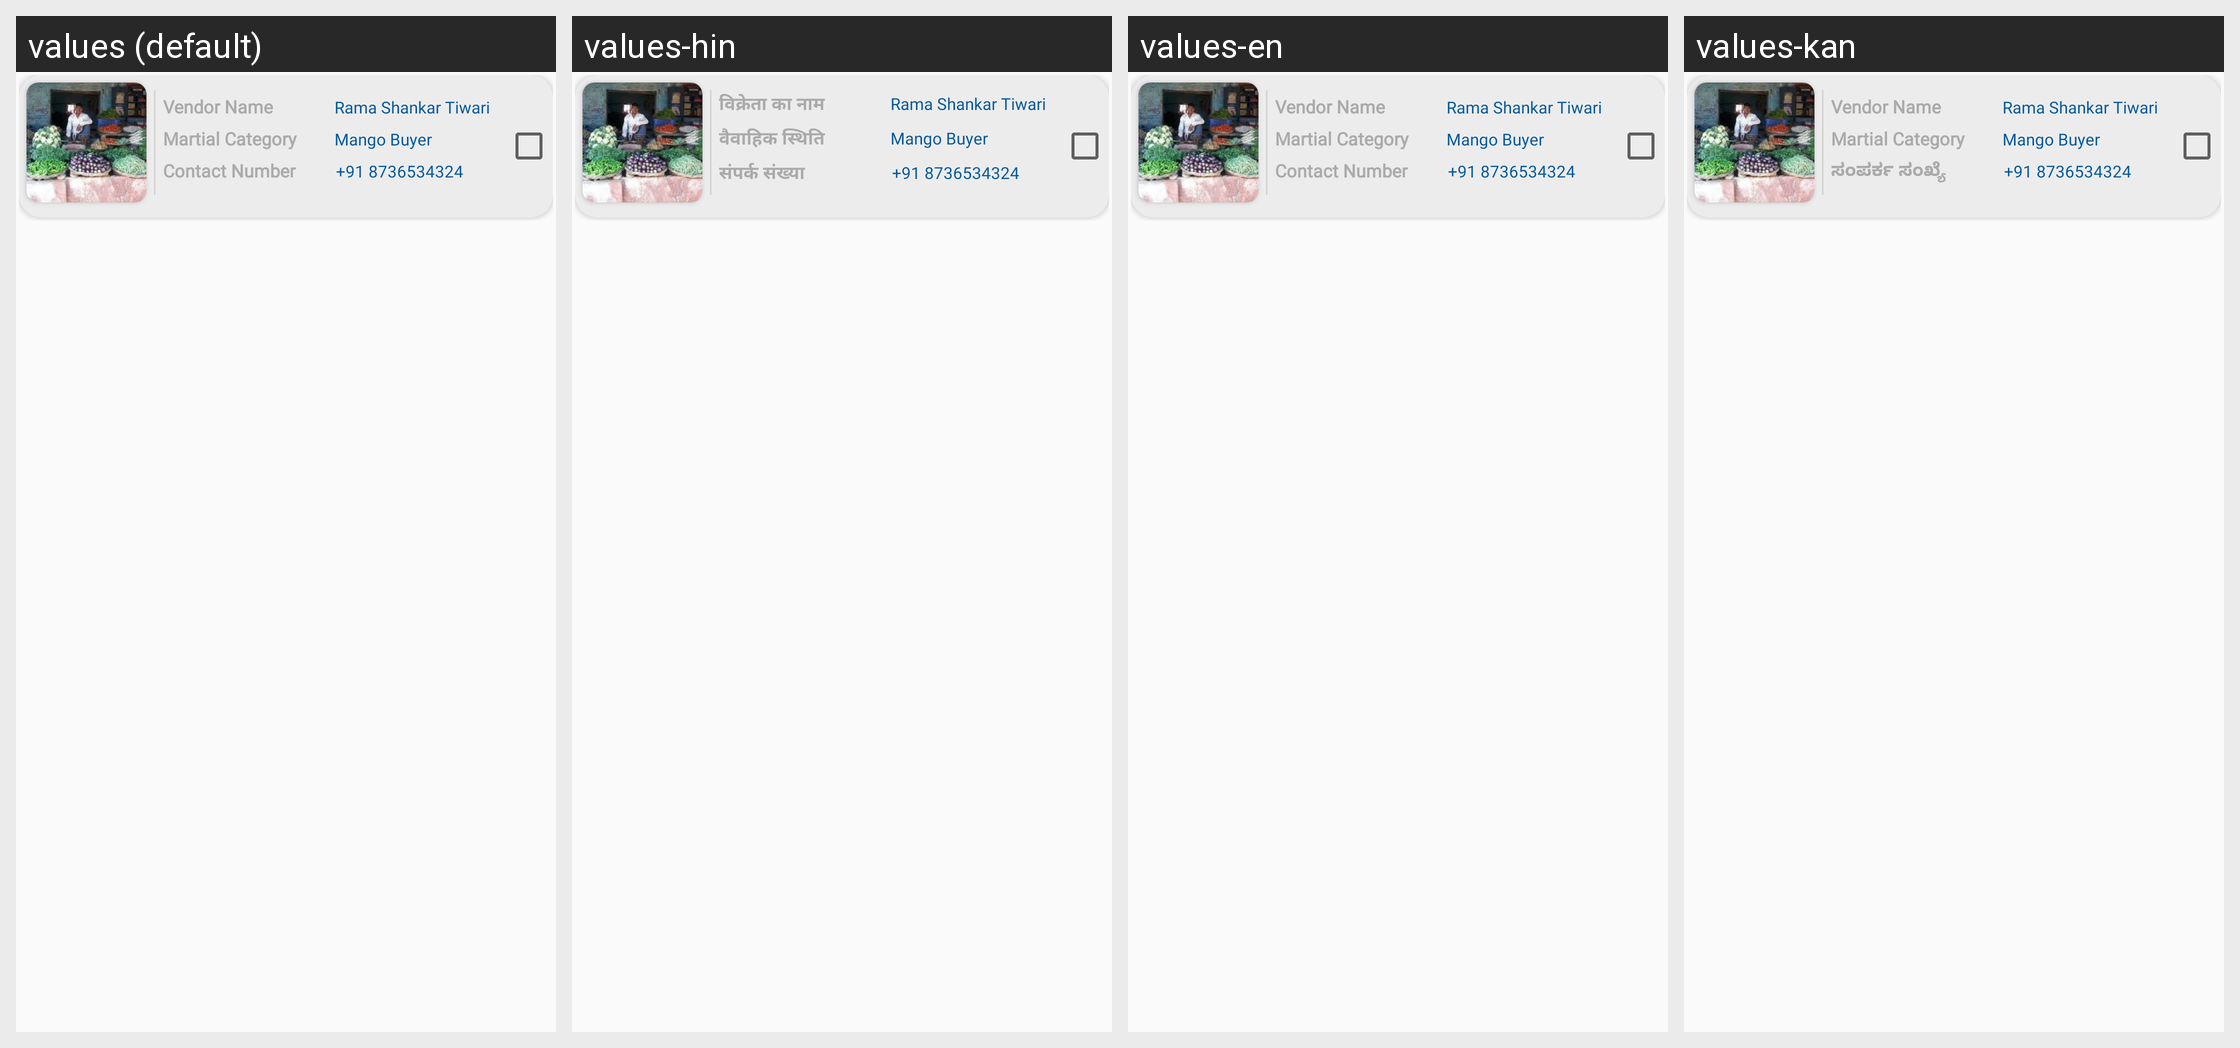

Strings drawn on this Android screen and how each of the app's shown locales translates them:
Android screen res/layout/custom_vender.xml rendered under 4 locales, left to right: values (default), values-hin, values-en, values-kan. Device: Nexus 5 (rendered at 1080×1920; each locale shown at half size, 540×960, under a caption strip naming it); theme AppTheme.
Other locales in the repository, not shown: values-guj.
Strings drawn on this screen, with the default value and each locale's value (text and hints the layout hard-codes, and strings that could not be matched under every locale, appear in the picture but are not listed):

Vendor_Name
  values: Vendor Name
  values-hin: विक्रेता का नाम
  values-en: Vendor Name
  values-kan: Vendor Name  [not translated; the default value is used]

Category_
  values: Martial Category
  values-hin: वैवाहिक स्थिति
  values-en: Martial Category
  values-kan: Martial Category  [not translated; the default value is used]

Contact_Number_
  values: Contact Number
  values-hin: संपर्क संख्या
  values-en: Contact Number
  values-kan: ಸಂಪರ್ಕ ಸಂಖ್ಯೆ
